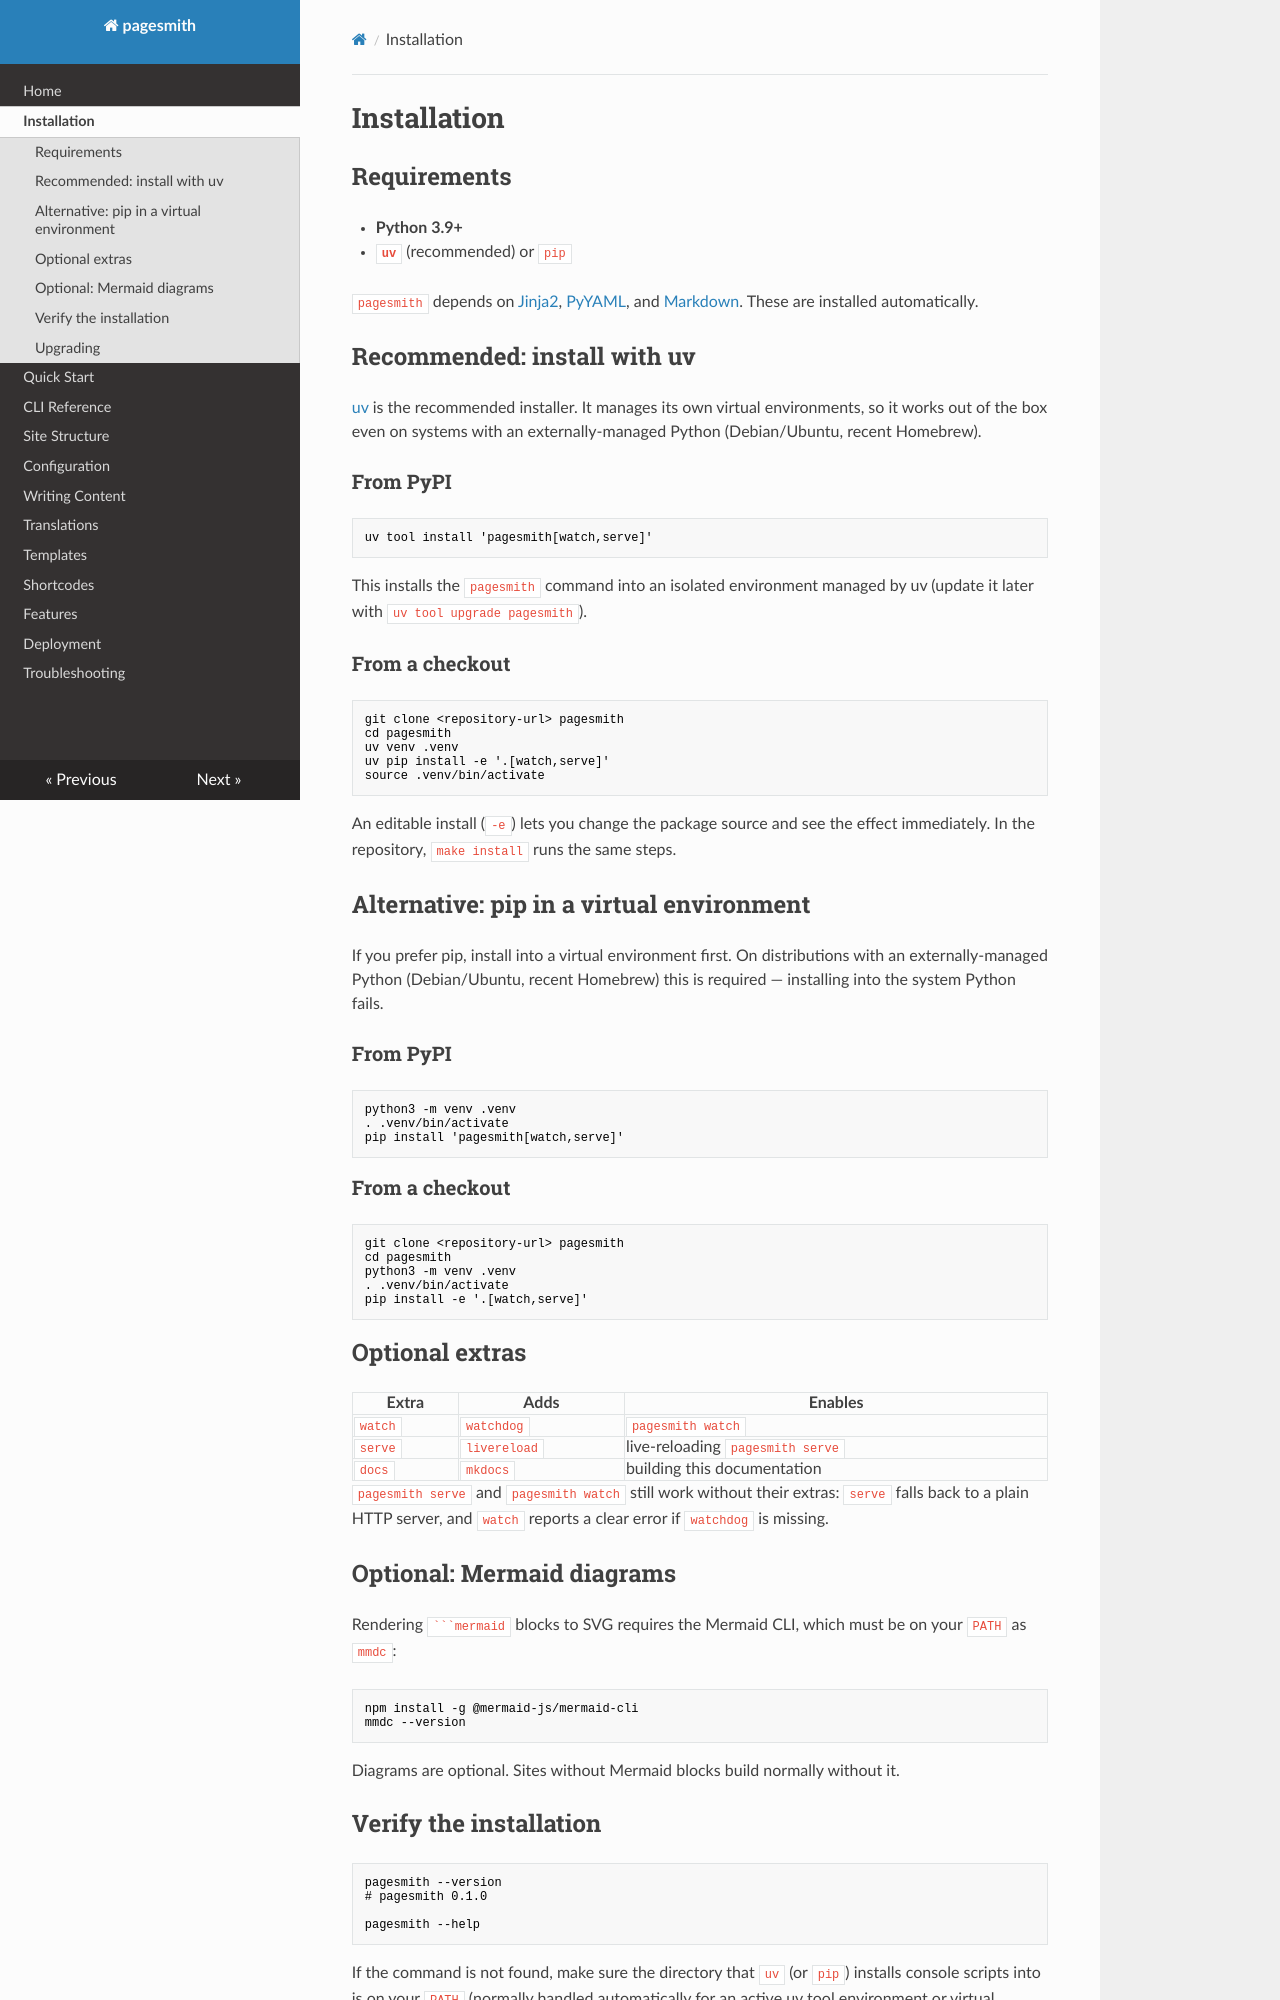

repository: wysota/pagesmith · page: installation/index.html · generator: mkdocs

# Installation

## Requirements

- **Python 3.9+**
- **`uv`** (recommended) or `pip`

`pagesmith` depends on [Jinja2](https://pypi.org/project/Jinja2/),
[PyYAML](https://pypi.org/project/PyYAML/), and
[Markdown](https://pypi.org/project/Markdown/). These are installed automatically.

## Recommended: install with uv

[uv](https://docs.astral.sh/uv/) is the recommended installer. It manages its
own virtual environments, so it works out of the box even on systems with an
externally-managed Python (Debian/Ubuntu, recent Homebrew).

### From PyPI

```bash
uv tool install 'pagesmith[watch,serve]'
```

This installs the `pagesmith` command into an isolated environment managed by
uv (update it later with `uv tool upgrade pagesmith`).

### From a checkout

```bash
git clone <repository-url> pagesmith
cd pagesmith
uv venv .venv
uv pip install -e '.[watch,serve]'
source .venv/bin/activate
```

An editable install (`-e`) lets you change the package source and see the
effect immediately. In the repository, `make install` runs the same steps.

## Alternative: pip in a virtual environment

If you prefer pip, install into a virtual environment first. On distributions
with an externally-managed Python (Debian/Ubuntu, recent Homebrew) this is
required — installing into the system Python fails.

### From PyPI

```bash
python3 -m venv .venv
. .venv/bin/activate
pip install 'pagesmith[watch,serve]'
```

### From a checkout

```bash
git clone <repository-url> pagesmith
cd pagesmith
python3 -m venv .venv
. .venv/bin/activate
pip install -e '.[watch,serve]'
```

## Optional extras

| Extra | Adds | Enables |
|---|---|---|
| `watch` | `watchdog` | `pagesmith watch` |
| `serve` | `livereload` | live-reloading `pagesmith serve` |
| `docs` | `mkdocs` | building this documentation |

`pagesmith serve` and `pagesmith watch` still work without their extras: `serve`
falls back to a plain HTTP server, and `watch` reports a clear error if `watchdog`
is missing.

## Optional: Mermaid diagrams

Rendering ` ```mermaid ` blocks to SVG requires the Mermaid CLI, which must be on
your `PATH` as `mmdc`:

```bash
npm install -g @mermaid-js/mermaid-cli
mmdc --version
```

Diagrams are optional. Sites without Mermaid blocks build normally without it.
